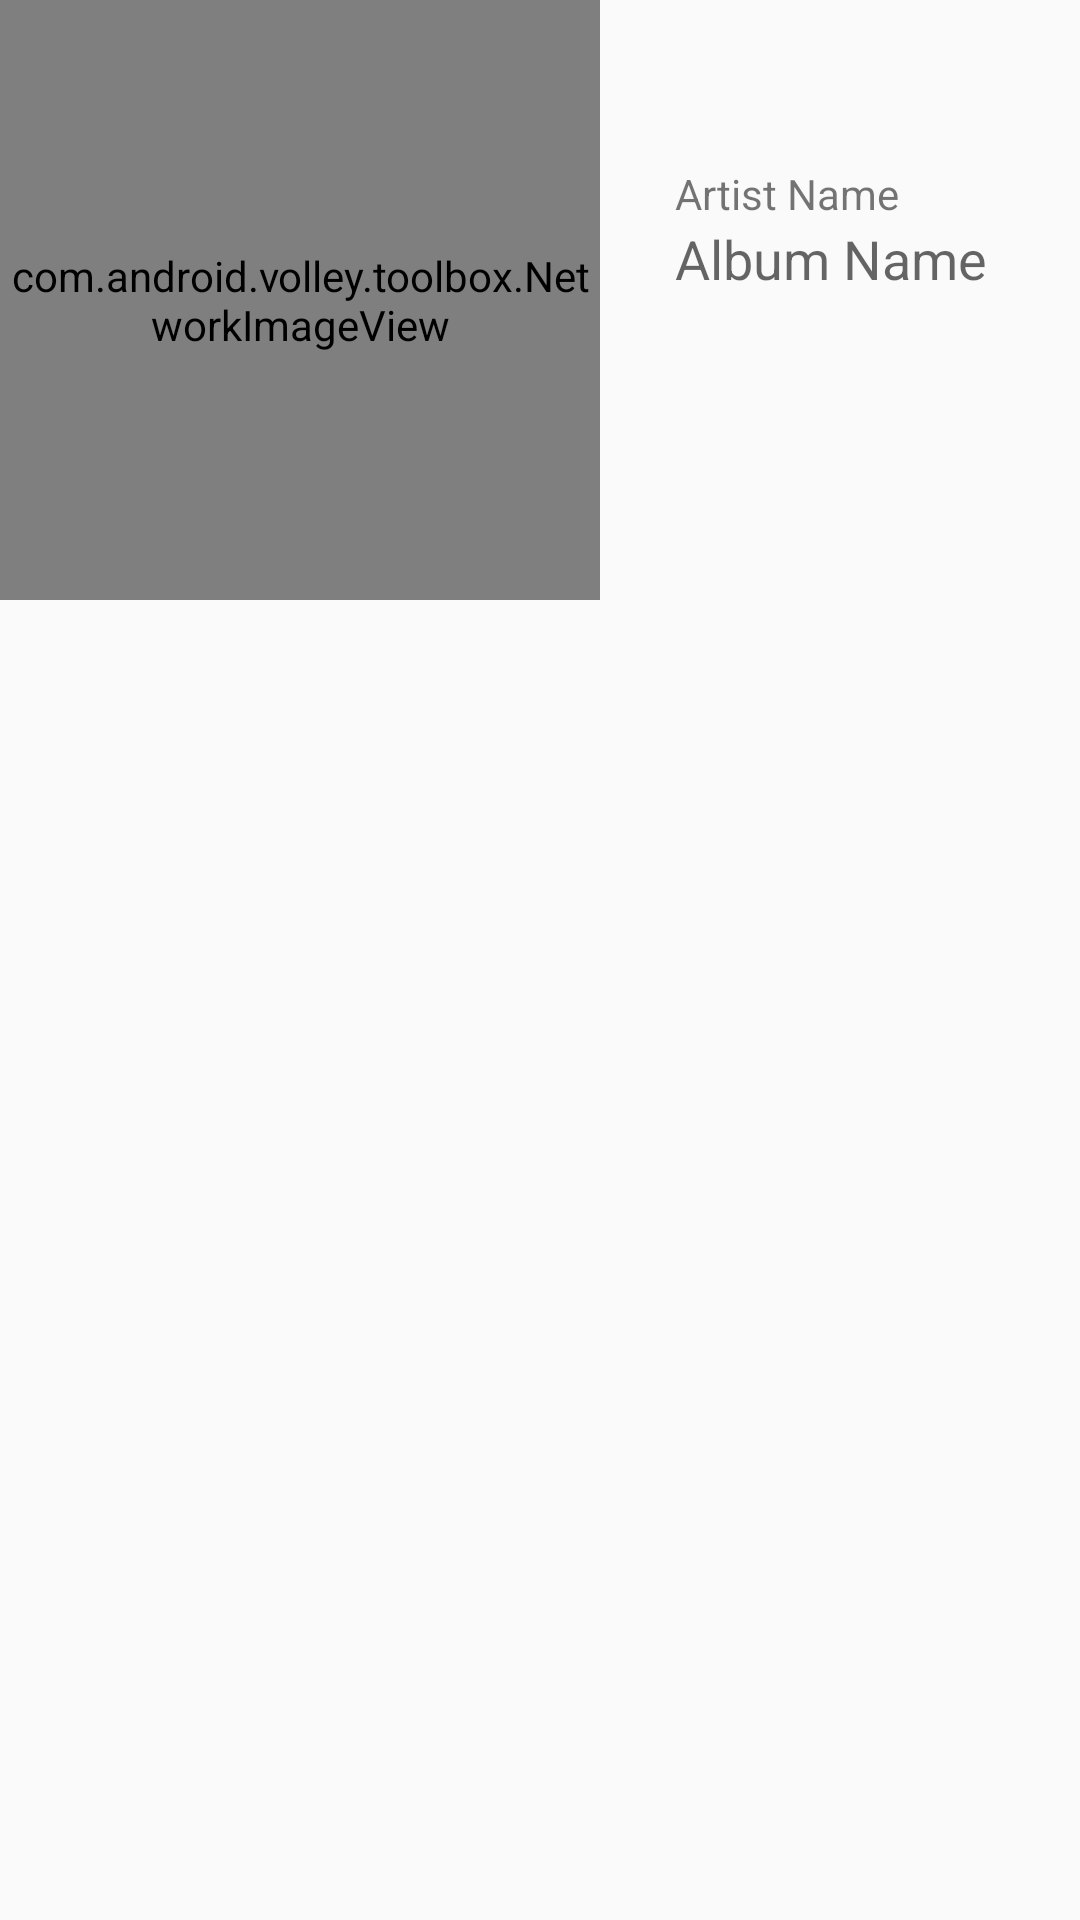

Here is an Android app screen rendered from its layout file. Give the layout XML and the strings, colors and styles it references.
<!-- AndroidManifest.xml: application theme AppTheme -->
<!-- res/layout/album_row.xml -->
<?xml version="1.0" encoding="utf-8"?>
<RelativeLayout xmlns:android="http://schemas.android.com/apk/res/android"
    android:layout_width="match_parent"
    android:layout_height="wrap_content">


    <com.android.volley.toolbox.NetworkImageView
        android:id="@+id/album_image"
        android:layout_width="200dp"
        android:layout_height="200dp"
        android:adjustViewBounds="true"
        android:scaleType="fitXY"
        android:src="@drawable/album_thumbnail" />

    <TextView
        android:id="@+id/album_name"
        android:layout_width="wrap_content"
        android:layout_height="wrap_content"
        android:layout_below="@+id/album_artist_name"
        android:layout_marginLeft="25dp"
        android:layout_toEndOf="@+id/album_image"
        android:layout_toRightOf="@+id/album_image"
        android:text="Album Name"
        android:textAppearance="?android:attr/textAppearanceMedium" />


    <TextView
        android:id="@+id/album_artist_name"
        android:layout_width="wrap_content"
        android:layout_height="wrap_content"
        android:layout_alignLeft="@+id/album_name"
        android:layout_alignParentTop="true"
        android:layout_alignStart="@+id/album_name"
        android:layout_marginTop="55dp"
        android:text="Artist Name" />




</RelativeLayout>
<!-- resources referenced by this layout -->
<resources>
  <!-- drawable album_thumbnail: png bitmap (drawable, 87316 bytes) -->
  <style name="AppTheme" parent="Theme.AppCompat.Light.DarkActionBar">
          
          <item name="colorPrimary">#303f9f</item>
      </style>
</resources>
